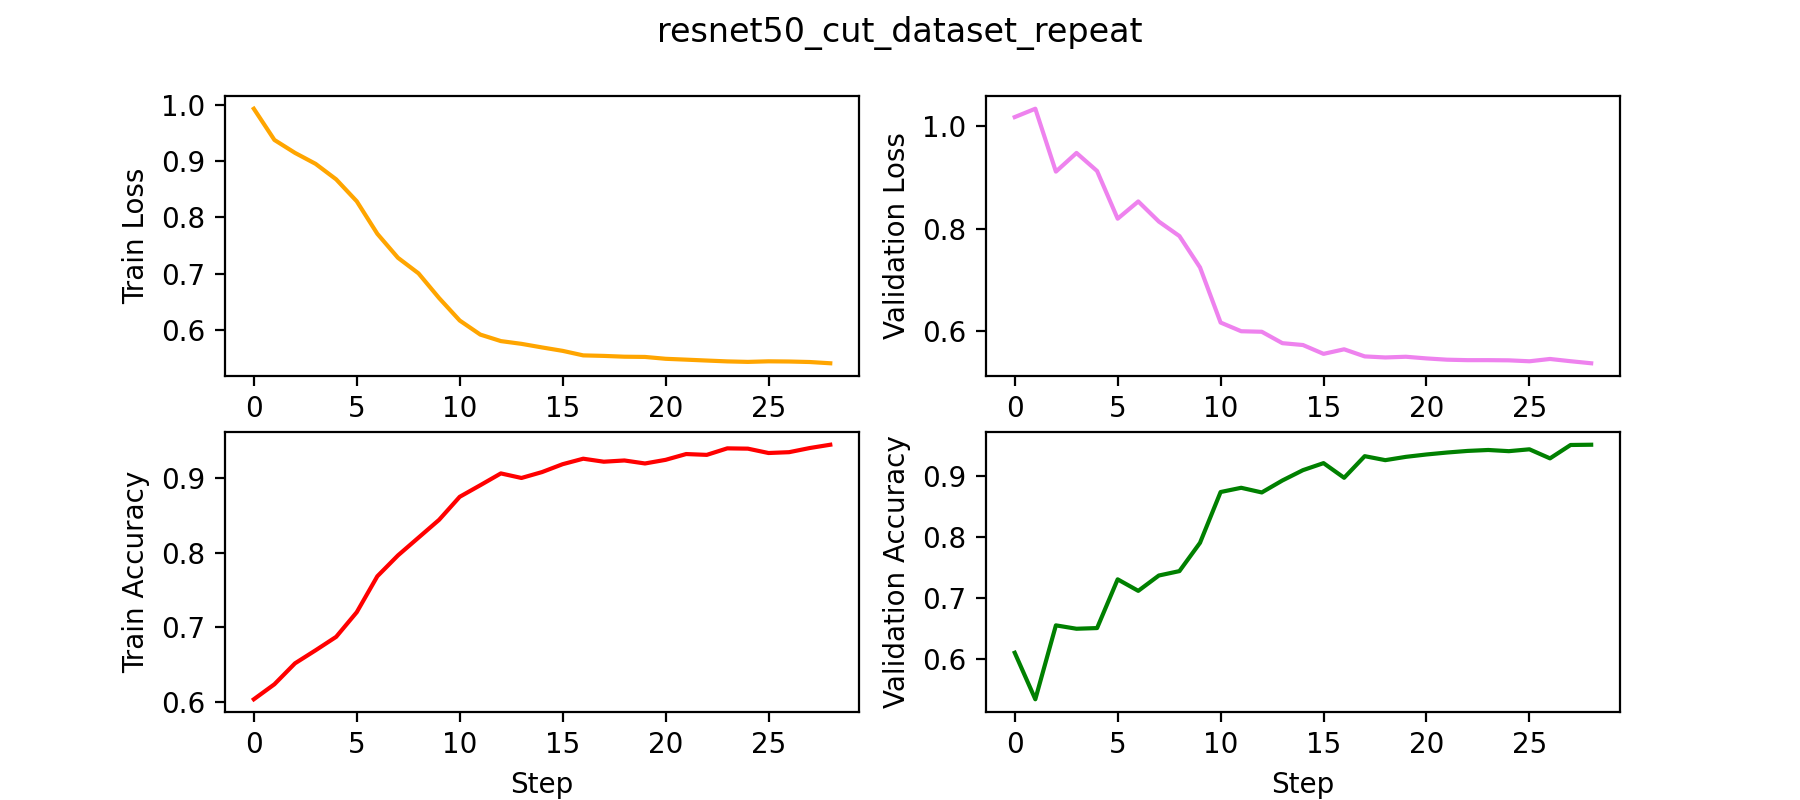

The table this chart was drawn from, first rows:
epoch, val_loss, val_acc, val_calibration_error, step, train_loss_epoch, train_acc_epoch, train_calibration_error_epoch, test_loss, test_acc, test_calibration_error
0, 1.017, 0.6098, 0.1586, 35, 0.9926, 0.6032, 0.09203, , , 
1, 1.034, 0.5335, 0.1254, 49, 0.9372, 0.6234, 0.09277, , , 
2, 0.9111, 0.6546, 0.1144, 99, 0.9143, 0.6514, 0.09962, , , 
3, 0.9475, 0.6491, 0.08498, 143, 0.8949, 0.6689, 0.1019, , , 
4, 0.9123, 0.6502, 0.09031, 149, 0.8674, 0.687, 0.1005, , , 
5, 0.8194, 0.7301, 0.1051, 199, 0.8285, 0.7201, 0.1187, , , 
6, 0.853, 0.7112, 0.0861, 249, 0.7709, 0.7683, 0.128, , , 
7, 0.8139, 0.7363, 0.09538, 287, 0.7285, 0.7962, 0.122, , , 
8, 0.7856, 0.7435, 0.08611, 299, 0.7008, 0.8201, 0.1334, , , 
9, 0.7246, 0.7899, 0.1013, 349, 0.6571, 0.844, 0.1374, , , 
10, 0.6172, 0.8732, 0.1325, 395, 0.6173, 0.8748, 0.1442, , , 
11, 0.6003, 0.8801, 0.1358, 399, 0.5924, 0.8904, 0.1509, , , 
12, 0.5992, 0.8725, 0.1401, 449, 0.5808, 0.9062, 0.1594, , , 
13, 0.577, 0.8921, 0.1559, 499, 0.576, 0.9001, 0.1525, , , 
14, 0.5734, 0.909, 0.166, 539, 0.5696, 0.908, 0.1596, , , 
15, 0.5562, 0.9205, 0.1761, 549, 0.5635, 0.9186, 0.1683, , , 
16, 0.5651, 0.8965, 0.1532, 599, 0.5555, 0.926, 0.1742, , , 
17, 0.5513, 0.9319, 0.1822, 647, 0.5546, 0.9219, 0.1706, , , 
18, 0.5492, 0.9254, 0.1776, 649, 0.5532, 0.9236, 0.1726, , , 
19, 0.5506, 0.9308, 0.1672, 699, 0.5528, 0.9196, 0.1699, , , 
20, 0.5474, 0.9347, 0.18, 749, 0.5495, 0.9244, 0.1744, , , 
21, 0.5449, 0.9379, 0.1834, 791, 0.548, 0.9322, 0.1803, , , 
22, 0.544, 0.9405, 0.191, 799, 0.5464, 0.9311, 0.1779, , , 
23, 0.544, 0.9421, 0.186, 849, 0.5449, 0.9398, 0.187, , , 
24, 0.5436, 0.9401, 0.1836, 899, 0.544, 0.9394, 0.1852, , , 
25, 0.5418, 0.9432, 0.1831, 935, 0.545, 0.9336, 0.1832, , , 
26, 0.5463, 0.9283, 0.1785, 949, 0.5447, 0.9347, 0.1856, , , 
27, 0.5419, 0.9503, 0.1918, 999, 0.5438, 0.9403, 0.1879, , , 
28, 0.5379, 0.9507, 0.2016, 1043, 0.5415, 0.9447, 0.1922, , , 
29, 0.54, 0.946, 0.1954, 1049, 0.542, 0.9448, 0.1915, , , 
30, 0.5392, 0.9465, 0.1952, 1099, 0.5426, 0.9378, 0.1856, , , 
31, 0.5399, 0.9407, 0.1923, 1149, 0.5402, 0.9444, 0.1918, , , 
32, 0.5375, 0.9523, 0.1958, 1187, 0.5401, 0.9408, 0.1894, , , 
33, 0.537, 0.9526, 0.1944, 1199, 0.5398, 0.9414, 0.1884, , , 
34, 0.5397, 0.9453, 0.1865, 1249, 0.5394, 0.9439, 0.192, , , 
35, 0.5354, 0.9578, 0.2051, 1295, 0.5391, 0.9476, 0.1943, , , 
36, 0.5365, 0.9492, 0.2017, 1299, 0.5377, 0.9526, 0.2022, , , 
37, 0.5347, 0.9551, 0.2017, 1349, 0.5369, 0.9514, 0.199, , , 
38, 0.5376, 0.9457, 0.1872, 1399, 0.5376, 0.9517, 0.2008, , , 
39, 0.5368, 0.9573, 0.2046, 1439, 0.5386, 0.9479, 0.1943, , , 
40, 0.5341, 0.9596, 0.2096, 1449, 0.5392, 0.9436, 0.1902, , , 
41, 0.5365, 0.9505, 0.1883, 1499, 0.5366, 0.955, 0.203, , , 
42, 0.5335, 0.9594, 0.2021, 1547, 0.5361, 0.9547, 0.2015, , , 
43, 0.5332, 0.9614, 0.2046, 1549, 0.5366, 0.9487, 0.1975, , , 
44, 0.5346, 0.9558, 0.1974, 1599, 0.5369, 0.9525, 0.2006, , , 
45, 0.5324, 0.9661, 0.2103, 1649, 0.5365, 0.9512, 0.1981, , , 
46, 0.5338, 0.9597, 0.2045, 1691, 0.5365, 0.9518, 0.2005, , , 
47, 0.5353, 0.9539, 0.1933, 1699, 0.5358, 0.953, 0.2009, , , 
48, 0.5326, 0.9649, 0.2088, 1749, 0.5362, 0.9542, 0.2011, , , 
49, 0.5329, 0.9619, 0.2084, 1799, 0.5362, 0.9537, 0.2019, , , 
50, 0.5316, 0.9722, 0.2179, 1835, 0.5358, 0.9493, 0.1985, , , 
51, 0.5322, 0.9626, 0.2062, 1849, 0.5352, 0.9598, 0.2074, , , 
52, 0.5314, 0.9705, 0.2143, 1899, 0.5351, 0.9522, 0.2007, , , 
53, 0.5316, 0.9694, 0.2107, 1943, 0.5348, 0.9564, 0.2027, , , 
54, 0.5309, 0.9724, 0.2189, 1949, 0.5339, 0.9589, 0.2052, , , 
55, 0.5307, 0.9724, 0.2155, 1999, 0.5342, 0.9607, 0.2073, , , 
56, 0.5321, 0.9624, 0.2059, 2049, 0.5355, 0.9498, 0.1977, , , 
57, 0.531, 0.9719, 0.2179, 2087, 0.5347, 0.9604, 0.2075, , , 
58, 0.5308, 0.9724, 0.2146, 2099, 0.5342, 0.9608, 0.2082, , , 
59, 0.5312, 0.97, 0.2183, 2149, 0.5335, 0.9619, 0.2088, , , 
... 1 more rows
